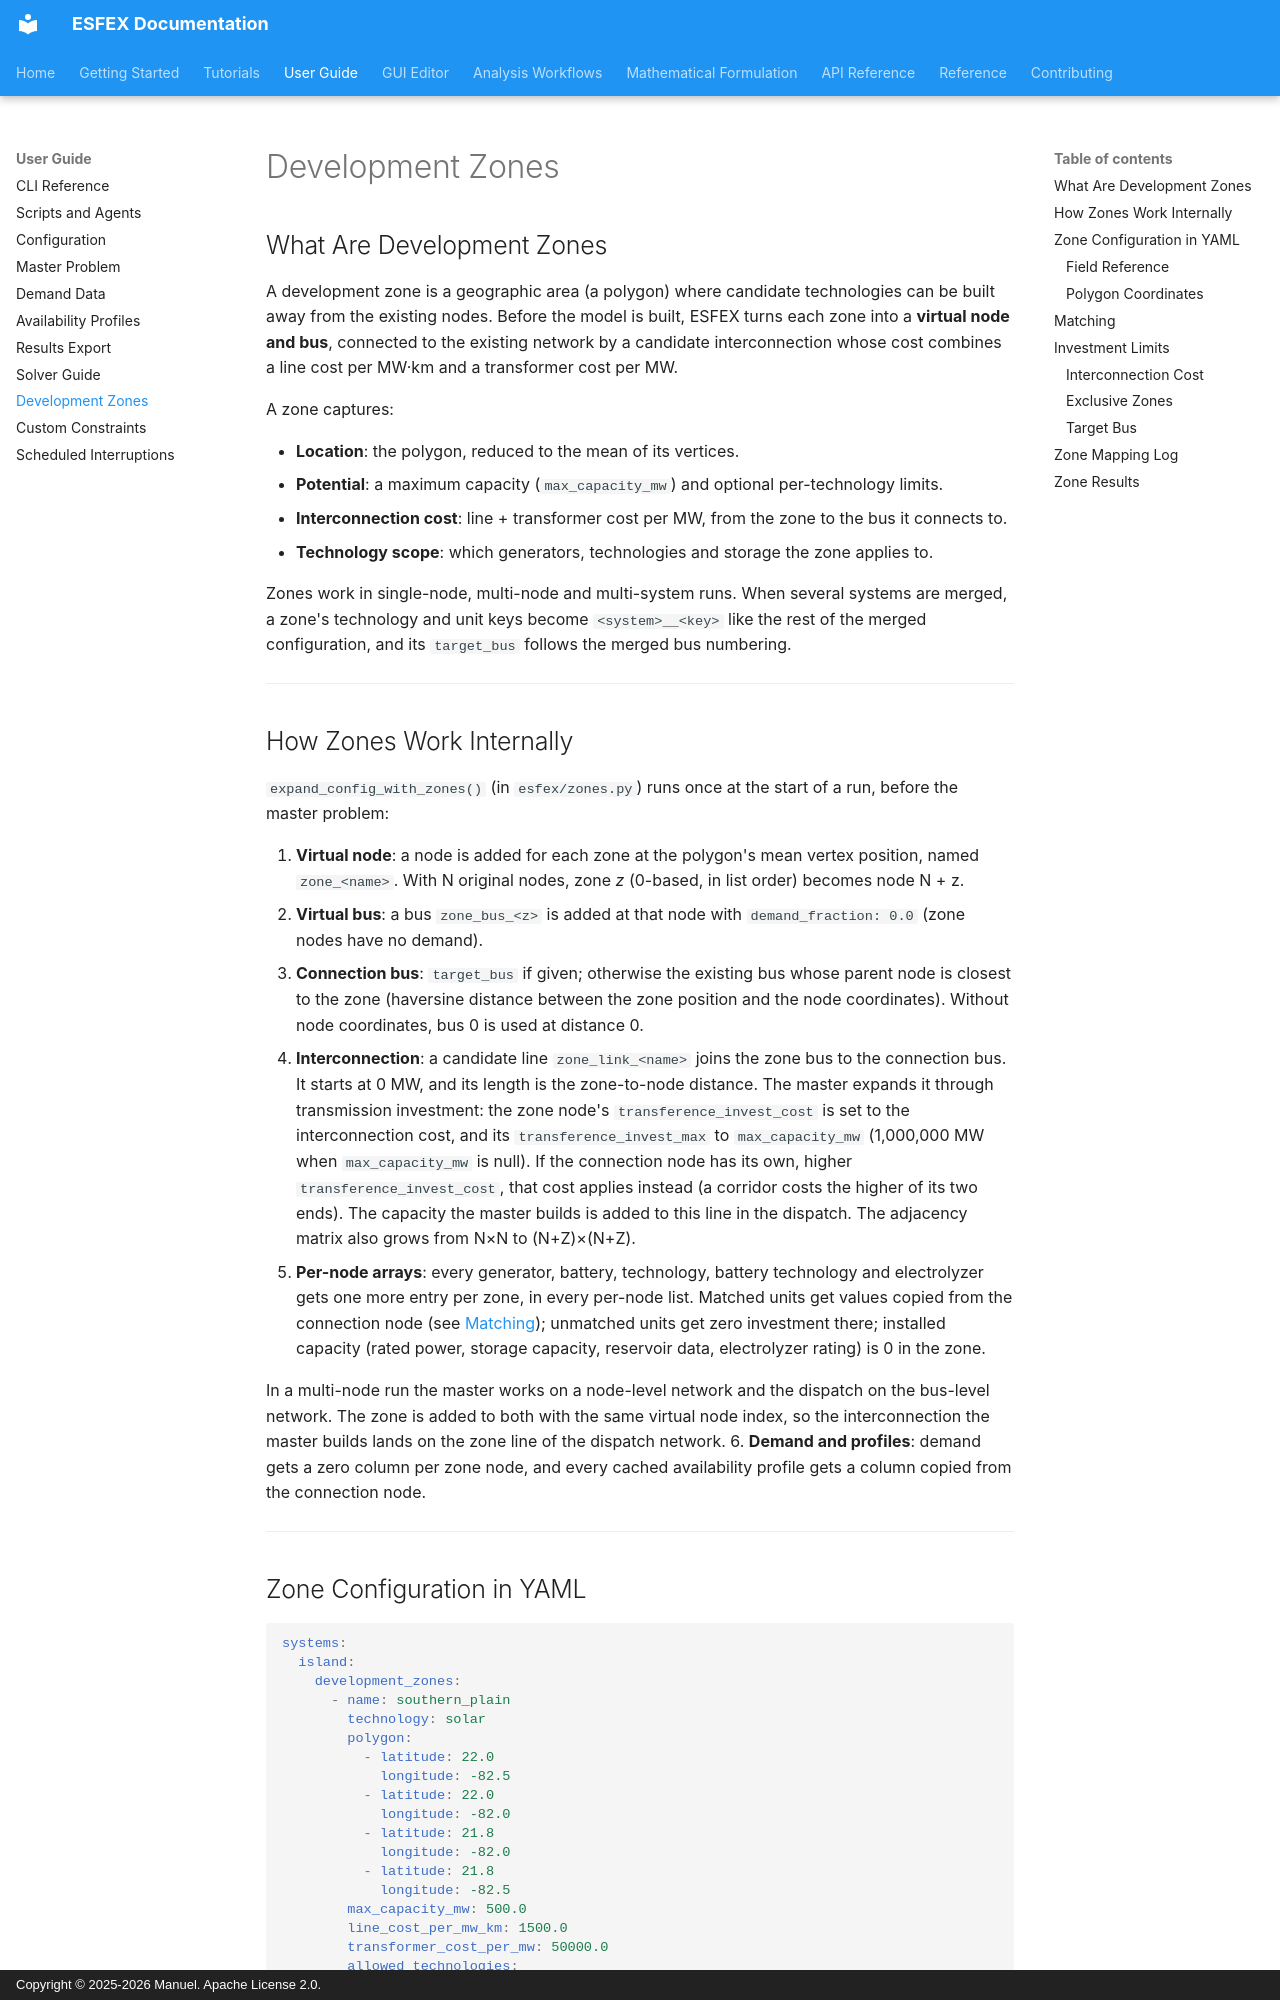

repository: Net-Zero-Horizon/ESFEX · page: user-guide/development-zones/index.html · generator: mkdocs · copyright: Copyright © 2025-2026 Manuel. Apache License 2.0.

# Development Zones

## What Are Development Zones

A development zone is a geographic area (a polygon) where candidate technologies can be built away from the existing nodes. Before the model is built, ESFEX turns each zone into a **virtual node and bus**, connected to the existing network by a candidate interconnection whose cost combines a line cost per MW·km and a transformer cost per MW.

A zone captures:

- **Location**: the polygon, reduced to the mean of its vertices.
- **Potential**: a maximum capacity (`max_capacity_mw`) and optional per-technology limits.
- **Interconnection cost**: line + transformer cost per MW, from the zone to the bus it connects to.
- **Technology scope**: which generators, technologies and storage the zone applies to.

Zones work in single-node, multi-node and multi-system runs. When several systems are merged, a zone's technology and unit keys become `<system>__<key>` like the rest of the merged configuration, and its `target_bus` follows the merged bus numbering.

---


## How Zones Work Internally

`expand_config_with_zones()` (in `esfex/zones.py`) runs once at the start of a run, before the master problem:

1. **Virtual node**: a node is added for each zone at the polygon's mean vertex position, named `zone_<name>`. With N original nodes, zone *z* (0-based, in list order) becomes node N + z.
2. **Virtual bus**: a bus `zone_bus_<z>` is added at that node with `demand_fraction: 0.0` (zone nodes have no demand).
3. **Connection bus**: `target_bus` if given; otherwise the existing bus whose parent node is closest to the zone (haversine distance between the zone position and the node coordinates). Without node coordinates, bus 0 is used at distance 0.
4. **Interconnection**: a candidate line `zone_link_<name>` joins the zone bus to the connection bus. It starts at 0 MW, and its length is the zone-to-node distance. The master expands it through transmission investment: the zone node's `transference_invest_cost` is set to the interconnection cost, and its `transference_invest_max` to `max_capacity_mw` (1,000,000 MW when `max_capacity_mw` is null). If the connection node has its own, higher `transference_invest_cost`, that cost applies instead (a corridor costs the higher of its two ends). The capacity the master builds is added to this line in the dispatch. The adjacency matrix also grows from N×N to (N+Z)×(N+Z).
5. **Per-node arrays**: every generator, battery, technology, battery technology and electrolyzer gets one more entry per zone, in every per-node list. Matched units get values copied from the connection node (see [Matching](#matching)); unmatched units get zero investment there; installed capacity (rated power, storage capacity, reservoir data, electrolyzer rating) is 0 in the zone.

In a multi-node run the master works on a node-level network and the dispatch on the bus-level network. The zone is added to both with the same virtual node index, so the interconnection the master builds lands on the zone line of the dispatch network.
6. **Demand and profiles**: demand gets a zero column per zone node, and every cached availability profile gets a column copied from the connection node.


---
